4-way image classification set "dataset" from GitHub (andarouler/ai-lab-assignment); label vocabulary: artistic rainy, artistic sunny, realistic rainy, realistic sunny.

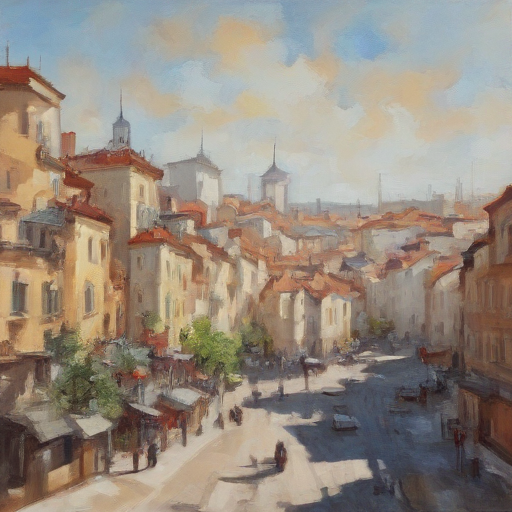
Label: artistic sunny

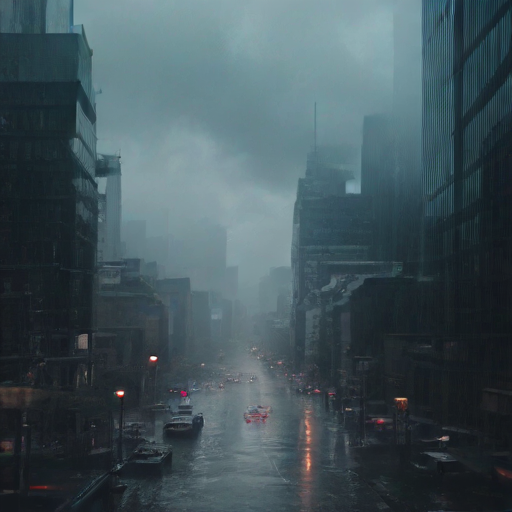
Label: realistic rainy

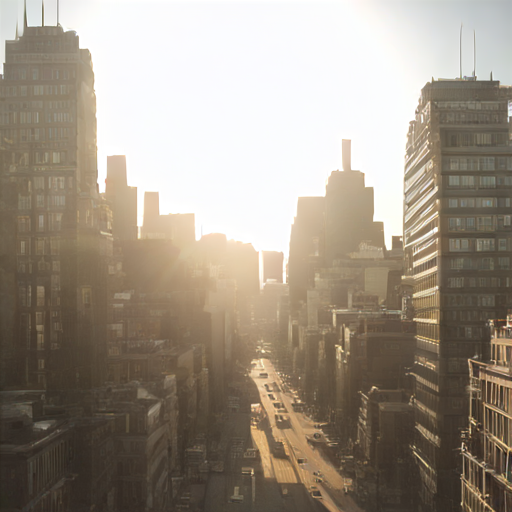
Label: realistic sunny

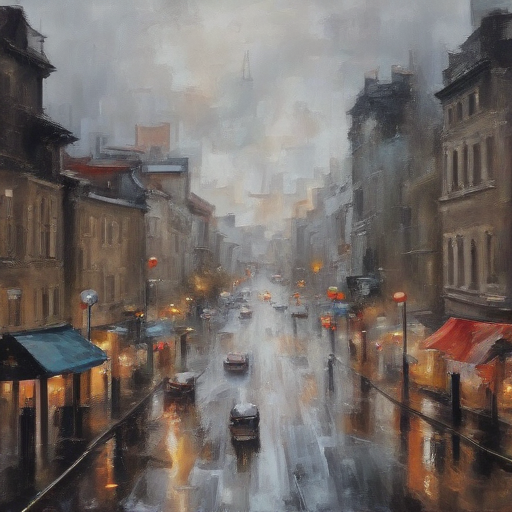
Label: artistic rainy

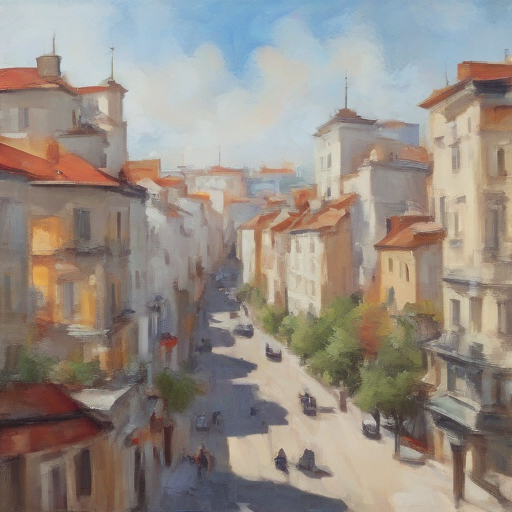
Label: artistic sunny

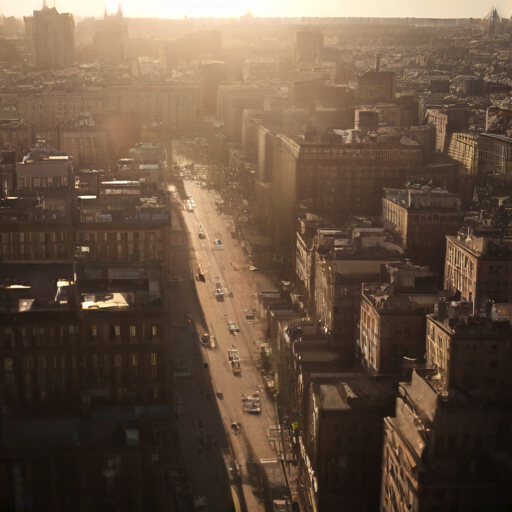
Label: realistic sunny
